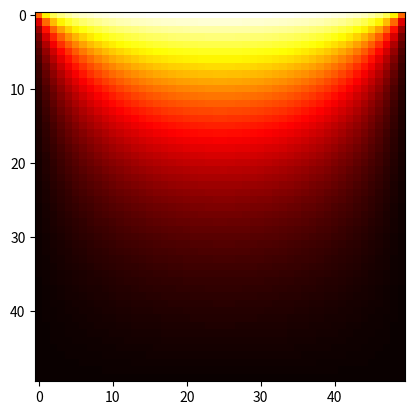

Reproduce this figure in Python.
import numpy as np
import pandas as pd

k = 200
rho = 7000
cp = 500
a = 1
b = 1
n = 50
n_tempo = 10
delx = a/n
dely = b/n
delz = 1

T_superior = 100
T_inferior = 20
T_direita = 20
T_esquerda = 20
T = np.zeros([n,n])
for i in range(0, n, 1):
    for k in range(0, n, 1):
        T[i][k] = 20
err = 10
Erro = []
while err > 0.0001:
    A = T[0][0]
    for i in range(0, n, 1):

        for j in range(0, n, 1):

            if i == 0 and j == 0:
                T_e = T_esquerda
                T_n = T_superior
                T_s = T[i + 1][j]
                T_w = T[i][j + 1]
                T[i][j] = (T_w + T_e + T_n + T_s)/4

            if i == 0 and n - 1 > j > 0:
                T_e = T[i][j - 1]
                T_n = T_superior
                T_s = T[i + 1][j]
                T_w = T[i][j + 1]
                T[i][j] = (T_w + T_e + T_n + T_s)/4

            if i == 0 and j == n - 1:
                T_e = T[i][j - 1]
                T_n = T_superior
                T_s = T[i + 1][j]
                T_w = T_direita
                T[i][j] = (T_w + T_e + T_n + T_s)/4

            if n - 1 > i > 0 and j == 0:
                T_e = T_esquerda
                T_n = T[i - 1][j]
                T_s = T[i + 1][j]
                T_w = T[i][j + 1]
                T[i][j] = (T_w + T_e + T_n + T_s)/4

            if n - 1 > i > 0 and n - 1 > j > 0:
                T_e = T[i][j - 1]
                T_n = T[i - 1][j]
                T_s = T[i + 1][j]
                T_w = T[i][j + 1]
                T[i][j] = (T_w + T_e + T_n + T_s)/4

            if n - 1 > i > 0 and j == n - 1:
                T_e = T[i][j - 1]
                T_n = T[i - 1][j]
                T_s = T[i + 1][j]
                T_w = T_direita
                T[i][j] = (T_w + T_e + T_n + T_s)/4

            if i == n - 1 and j == 0:
                T_e = T_esquerda
                T_n = T[i - 1][j]
                T_s = T_inferior
                T_w = T[i][j + 1]
                T[i][j] = (T_w + T_e + T_n + T_s)/4

            if i == n - 1 and n - 1 > j > 0:
                T_e = T[i][j - 1]
                T_n = T[i - 1][j]
                T_s = T_inferior
                T_w = T[i][j + 1]
                T[i][j] = (T_w + T_e + T_n + T_s)/4

            if i == n - 1 and j == n - 1:
                T_e = T[i][j - 1]
                T_n = T[i - 1][j]
                T_s = T_inferior
                T_w = T_direita
                T[i][j] = (T_w + T_e + T_n + T_s)/4
    err = np.sqrt((A-T[0][0])**2)
    Erro.append(err)

# balanco de energia
Q_ver = []
Q_hor = []
for i in range(0, n-1, 1):
    for k in range(0, n-1, 1):
        q_inVert = k*abs(T[i][k] - T[i][k+1])
        q_inHori = k*abs(T[i][k] - T[i+1][k])
        Q_ver.append(q_inVert)
        Q_hor.append(q_inHori)
print(sum(Q_ver) + sum(Q_hor))

import matplotlib.pyplot as plt
import numpy as np

plt.imshow(T, cmap='hot', interpolation='nearest')
plt.show()